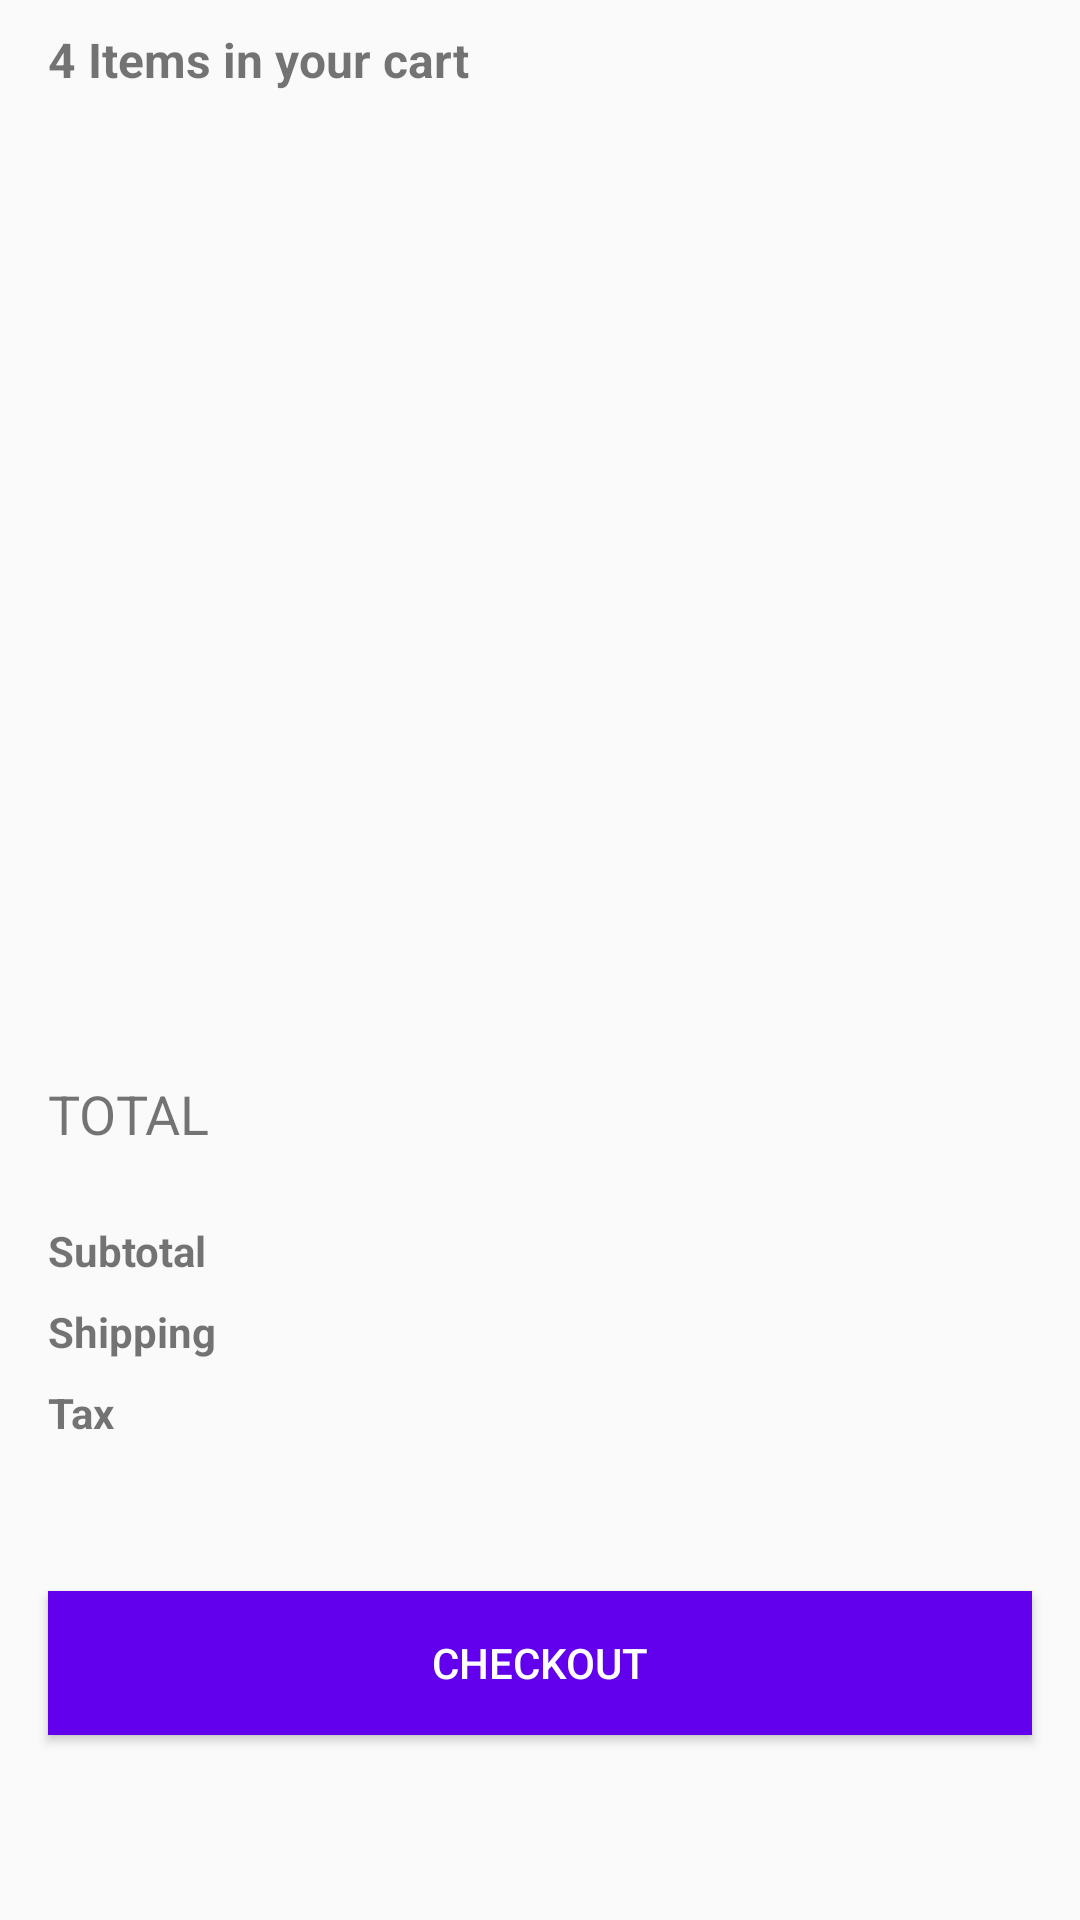

Produce the Android XML layout that renders to this screen, including the resource entries it uses.
<!-- AndroidManifest.xml: application theme AppTheme -->
<!-- res/layout/activity_products.xml -->
<?xml version="1.0" encoding="utf-8"?>
<androidx.constraintlayout.widget.ConstraintLayout xmlns:android="http://schemas.android.com/apk/res/android"
    xmlns:app="http://schemas.android.com/apk/res-auto"
    xmlns:tools="http://schemas.android.com/tools"
    android:layout_width="match_parent"
    android:layout_height="match_parent"
    android:orientation="vertical"
    tools:context=".activities.ProductsActivity">

    <androidx.recyclerview.widget.RecyclerView
        android:id="@+id/recyclerViewProdutos"
        android:layout_width="0dp"
        android:layout_height="295dp"
        app:layout_constraintEnd_toEndOf="parent"
        app:layout_constraintStart_toStartOf="parent"
        app:layout_constraintTop_toBottomOf="@+id/productsCountTextView" />

    <TextView
        android:id="@+id/productsCountTextView"
        android:layout_width="0dp"
        android:layout_height="40dp"
        android:layout_marginLeft="16dp"
        android:gravity="center|start"
        android:text="4 Items in your cart"
        android:textSize="16sp"
        android:textStyle="bold"
        app:layout_constraintBottom_toTopOf="@+id/recyclerViewProdutos"
        app:layout_constraintEnd_toEndOf="parent"
        app:layout_constraintStart_toStartOf="parent"
        app:layout_constraintTop_toTopOf="parent" />

    <TextView
        android:id="@+id/textView2"
        android:layout_width="wrap_content"
        android:layout_height="wrap_content"
        android:layout_marginStart="16dp"
        android:layout_marginLeft="16dp"
        android:layout_marginTop="24dp"
        android:text="TOTAL"
        android:textSize="18sp"
        app:layout_constraintStart_toStartOf="parent"
        app:layout_constraintTop_toBottomOf="@+id/recyclerViewProdutos" />

    <TextView
        android:id="@+id/textView7"
        android:layout_width="wrap_content"
        android:layout_height="wrap_content"
        android:layout_marginStart="16dp"
        android:layout_marginLeft="16dp"
        android:layout_marginTop="24dp"
        android:text="Subtotal"
        android:textSize="14sp"
        android:textStyle="bold"
        app:layout_constraintStart_toStartOf="parent"
        app:layout_constraintTop_toBottomOf="@+id/textView2" />

    <TextView
        android:id="@+id/textView8"
        android:layout_width="wrap_content"
        android:layout_height="wrap_content"
        android:layout_marginStart="16dp"
        android:layout_marginLeft="16dp"
        android:layout_marginTop="8dp"
        android:text="Shipping"
        android:textSize="14sp"
        android:textStyle="bold"
        app:layout_constraintStart_toStartOf="parent"
        app:layout_constraintTop_toBottomOf="@+id/textView7" />

    <TextView
        android:id="@+id/textView9"
        android:layout_width="wrap_content"
        android:layout_height="wrap_content"
        android:layout_marginStart="16dp"
        android:layout_marginLeft="16dp"
        android:layout_marginTop="8dp"
        android:text="Tax"
        android:textSize="14sp"
        android:textStyle="bold"
        app:layout_constraintStart_toStartOf="parent"
        app:layout_constraintTop_toBottomOf="@+id/textView8" />

    <TextView
        android:id="@+id/productsTotalTextView"
        android:layout_width="wrap_content"
        android:layout_height="wrap_content"
        android:layout_marginTop="24dp"
        android:layout_marginEnd="16dp"
        android:layout_marginRight="16dp"
        tools:text="$4124.00"
        android:textSize="18sp"
        android:textStyle="bold"
        app:layout_constraintEnd_toEndOf="parent"
        app:layout_constraintTop_toBottomOf="@+id/recyclerViewProdutos" />

    <TextView
        android:id="@+id/productsSubTotalTextView"
        android:layout_width="wrap_content"
        android:layout_height="wrap_content"
        android:layout_marginTop="24dp"
        android:layout_marginEnd="16dp"
        android:layout_marginRight="16dp"
        tools:text="$3600.00"
        android:textSize="14sp"
        app:layout_constraintEnd_toEndOf="parent"
        app:layout_constraintTop_toBottomOf="@+id/productsTotalTextView" />

    <TextView
        android:id="@+id/productsShippingTextView"
        android:layout_width="wrap_content"
        android:layout_height="wrap_content"
        android:layout_marginTop="8dp"
        android:layout_marginEnd="16dp"
        android:layout_marginRight="16dp"
        tools:text="$2.00"
        android:textSize="14sp"
        app:layout_constraintEnd_toEndOf="parent"
        app:layout_constraintTop_toBottomOf="@+id/productsSubTotalTextView" />

    <TextView
        android:id="@+id/productsTaxTextView"
        android:layout_width="wrap_content"
        android:layout_height="wrap_content"
        android:layout_marginTop="8dp"
        android:layout_marginEnd="16dp"
        android:layout_marginRight="16dp"
        tools:text="$3.24"
        android:textSize="14sp"
        app:layout_constraintEnd_toEndOf="parent"
        app:layout_constraintTop_toBottomOf="@+id/productsShippingTextView" />

    <Button
        android:id="@+id/button3"
        android:layout_width="0dp"
        android:layout_height="wrap_content"
        android:layout_marginStart="16dp"
        android:layout_marginLeft="16dp"
        android:layout_marginTop="50dp"
        android:layout_marginEnd="16dp"
        android:layout_marginRight="16dp"
        android:background="@color/colorPrimary"
        android:text="checkout"
        android:textColor="@android:color/white"
        app:layout_constraintEnd_toEndOf="parent"
        app:layout_constraintHorizontal_bias="1.0"
        app:layout_constraintStart_toStartOf="parent"
        app:layout_constraintTop_toBottomOf="@+id/textView9" />

</androidx.constraintlayout.widget.ConstraintLayout>
<!-- resources referenced by this layout -->
<resources>
  <style name="AppTheme" parent="Theme.AppCompat.Light.DarkActionBar">
          
          <item name="colorPrimary">@color/colorPrimary</item>
          <item name="colorPrimaryDark">@color/colorPrimaryDark</item>
          <item name="colorAccent">@color/colorAccent</item>
      </style>
  <!-- not gathered from this repository: default colours our renderer supplied (Android Studio template values) -->
  <color name="colorPrimary">#FF6200EE</color>
  <color name="colorPrimaryDark">#FF3700B3</color>
  <color name="colorAccent">#FF03DAC5</color>
</resources>
